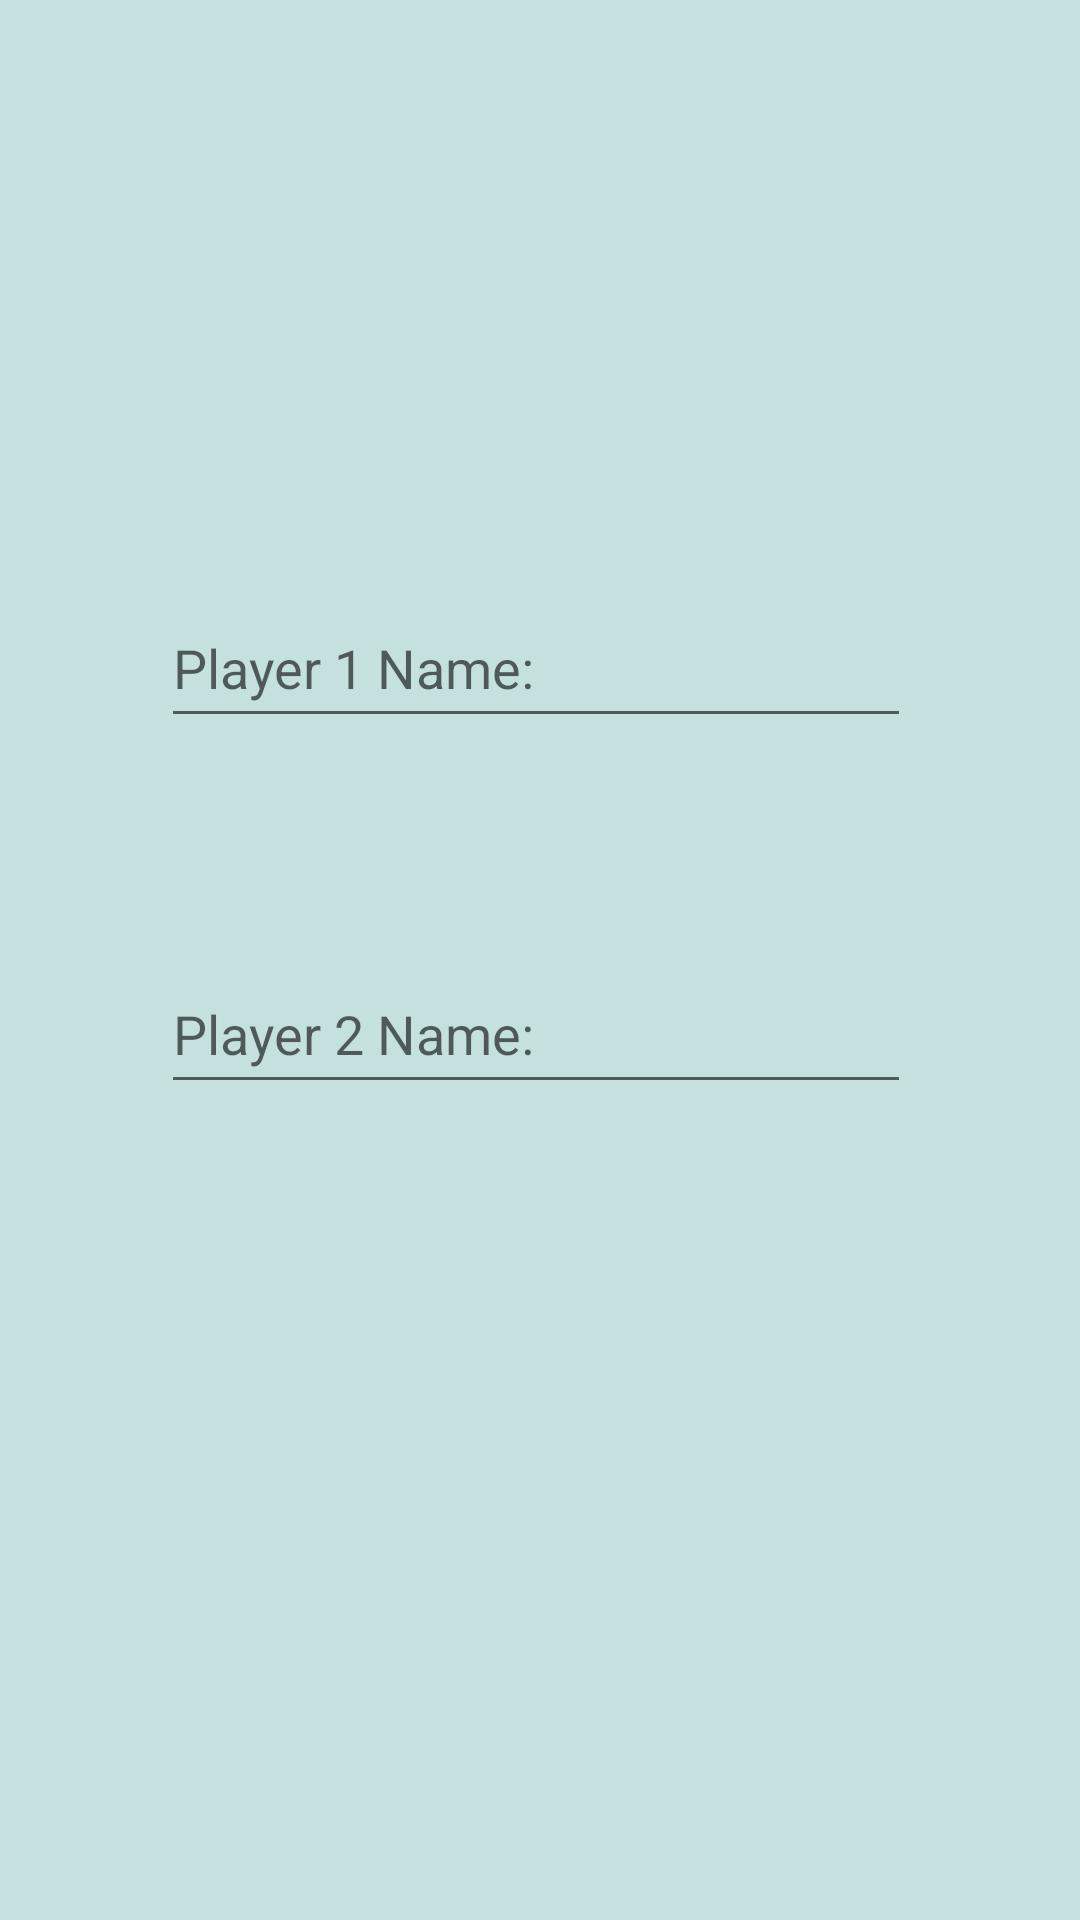

This screen was rendered from an Android layout file. Write that file and the resources it references.
<!-- AndroidManifest.xml: application theme Theme.MyLearing -->
<!-- res/layout/activity_tic_tac_toe.xml -->
<?xml version="1.0" encoding="utf-8"?>
<androidx.constraintlayout.widget.ConstraintLayout xmlns:android="http://schemas.android.com/apk/res/android"
    xmlns:app="http://schemas.android.com/apk/res-auto"
    xmlns:tools="http://schemas.android.com/tools"
    android:layout_width="match_parent"
    android:layout_height="match_parent"
    tools:context=".tic_tac_toe"
    android:background="#C4E1DF"
    >

    <Button
        android:id="@+id/aboutBtn"
        android:layout_width="wrap_content"
        android:layout_height="wrap_content"
        android:layout_marginStart="55dp"
        android:layout_marginTop="95dp"
        android:layout_marginEnd="98dp"
        android:layout_marginBottom="220dp"
        android:text="About Game"
        app:layout_constraintBottom_toBottomOf="parent"
        app:layout_constraintEnd_toEndOf="parent"
        app:layout_constraintStart_toEndOf="@+id/playBtn"
        app:layout_constraintTop_toBottomOf="@+id/player2Edt" />

    <EditText
        android:id="@+id/player1Edt"
        android:layout_width="250dp"
        android:layout_height="50dp"
        android:layout_marginStart="83dp"
        android:layout_marginTop="196dp"
        android:layout_marginEnd="118dp"
        android:ems="10"
        android:hint="Player 1 Name: "
        android:inputType="textPersonName"
        android:text=""
        app:layout_constraintEnd_toEndOf="parent"
        app:layout_constraintHorizontal_bias="0.325"
        app:layout_constraintStart_toStartOf="parent"
        app:layout_constraintTop_toTopOf="parent" />

    <EditText
        android:id="@+id/player2Edt"
        android:layout_width="250dp"
        android:layout_height="50dp"
        android:layout_marginStart="83dp"
        android:layout_marginTop="72dp"
        android:layout_marginEnd="118dp"
        android:ems="10"
        android:hint="Player 2 Name: "
        android:inputType="textPersonName"
        android:text=""
        app:layout_constraintEnd_toEndOf="parent"
        app:layout_constraintHorizontal_bias="0.325"
        app:layout_constraintStart_toStartOf="parent"
        app:layout_constraintTop_toBottomOf="@+id/player1Edt" />

    <Button
        android:id="@+id/playBtn"
        android:layout_width="wrap_content"
        android:layout_height="wrap_content"
        android:layout_marginStart="70dp"
        android:layout_marginTop="95dp"
        android:layout_marginBottom="220dp"
        android:text="Play"
        android:onClick="mainhome"
        app:layout_constraintBottom_toBottomOf="parent"
        app:layout_constraintStart_toStartOf="parent"
        app:layout_constraintTop_toBottomOf="@+id/player2Edt" />


</androidx.constraintlayout.widget.ConstraintLayout>
<!-- resources referenced by this layout -->
<resources>
  <style name="Theme.MyLearing" parent="Theme.MaterialComponents.DayNight.DarkActionBar">
          
          <item name="colorPrimary">@color/purple_500</item>
          <item name="colorPrimaryVariant">@color/purple_700</item>
          <item name="colorOnPrimary">@color/white</item>
          
          <item name="colorSecondary">@color/teal_200</item>
          <item name="colorSecondaryVariant">@color/teal_700</item>
          <item name="colorOnSecondary">@color/black</item>
          
          <item name="android:statusBarColor">?attr/colorPrimaryVariant</item>
          
      </style>
  <!-- not gathered from this repository: default colours our renderer supplied (Android Studio template values) -->
  <color name="purple_500">#FF6200EE</color>
  <color name="purple_700">#FF3700B3</color>
  <color name="teal_200">#FF03DAC5</color>
  <color name="teal_700">#FF018786</color>
  <color name="black">#FF000000</color>
  <color name="white">#FFFFFFFF</color>
</resources>
